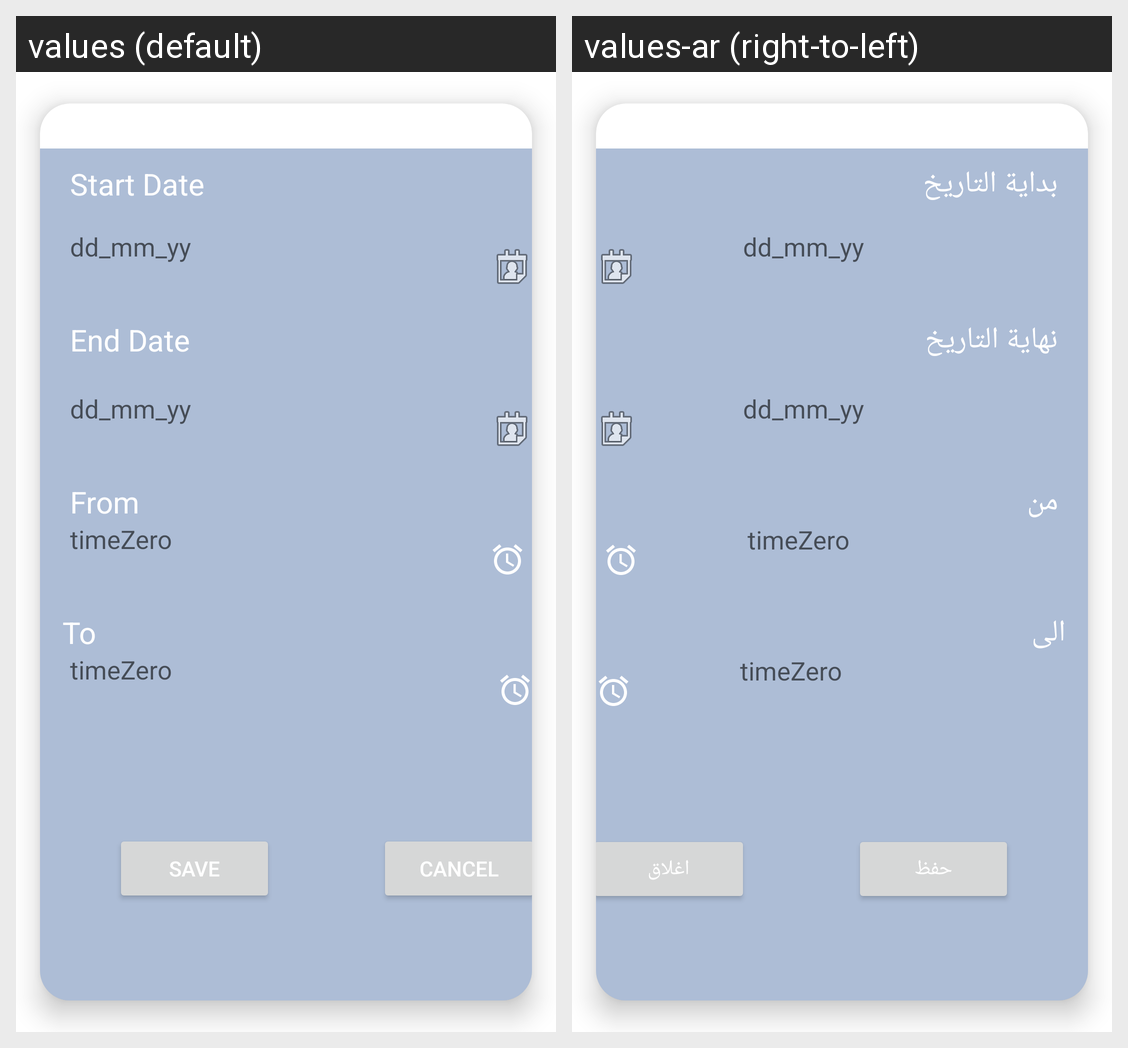

The same Android screen rendered under two of its app's locales, left to right. List the strings drawn on it with the default value and each locale's translation.
Android screen res/layout/custom_dialog.xml rendered under 2 locales, left to right: values (default), values-ar (right-to-left). Device: Nexus 5 (rendered at 1080×1920; each locale shown at half size, 540×960, under a caption strip naming it); theme Theme.Weather.
Strings drawn on this screen, with the default value and each locale's value (text and hints the layout hard-codes, and strings that could not be matched under every locale, appear in the picture but are not listed):

StartDate
  values: Start Date
  values-ar: بداية التاريخ

EndDate
  values: End Date
  values-ar: نهاية التاريخ

From
  values: From
  values-ar: من

To
  values: To
  values-ar: الى

save
  values: Save
  values-ar: حفظ

cancel
  values: Cancel
  values-ar: اغلاق
